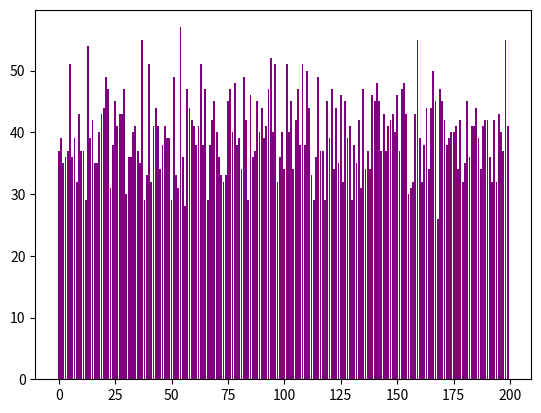

Here is the Python script that generated this plot:
# -*- coding: utf-8 -*-
"""
Created on Fri Oct  1 19:52:26 2021

@author: ASUS
"""

import matplotlib.pyplot as plt
from random import randint
import numpy as np
import statistics

T=4
n=2000
l=200
fin = np.zeros (l)
finfin = []
X=[]

for count in range (0,l):
    X.append(count)
    count+=1

'''t=0
while t<T:
    i=0
    while i<n:
        x= randint (0,l-1)
        fin [x]+=1
        i+=1
    finfin.append(fin)
    t+=1'''
i=0
while i<n:
    fin[randint(0,l-1)]+=1
    i+=1
fin1=fin
finfin.append(fin1)
print (fin)
plt.bar(X, fin, color='yellow')

j=0
while j<n:
    x= randint (0,l-1)
    fin [x]+=1
    j+=1
fin2=fin
finfin.append(fin2)
print (fin)
plt.bar(X, fin, color='teal')


i=0
while i<n:
    x= randint (0,l-1)
    fin [x]+=1
    i+=1
finfin.append(fin)
plt.bar(X, fin, color='blue')



i=0
while i<n:
    x= randint (0,l-1)
    fin [x]+=1
    i+=1
finfin.append(fin)
count = 0
plt.bar(X, fin, color='purple')





plt.show()